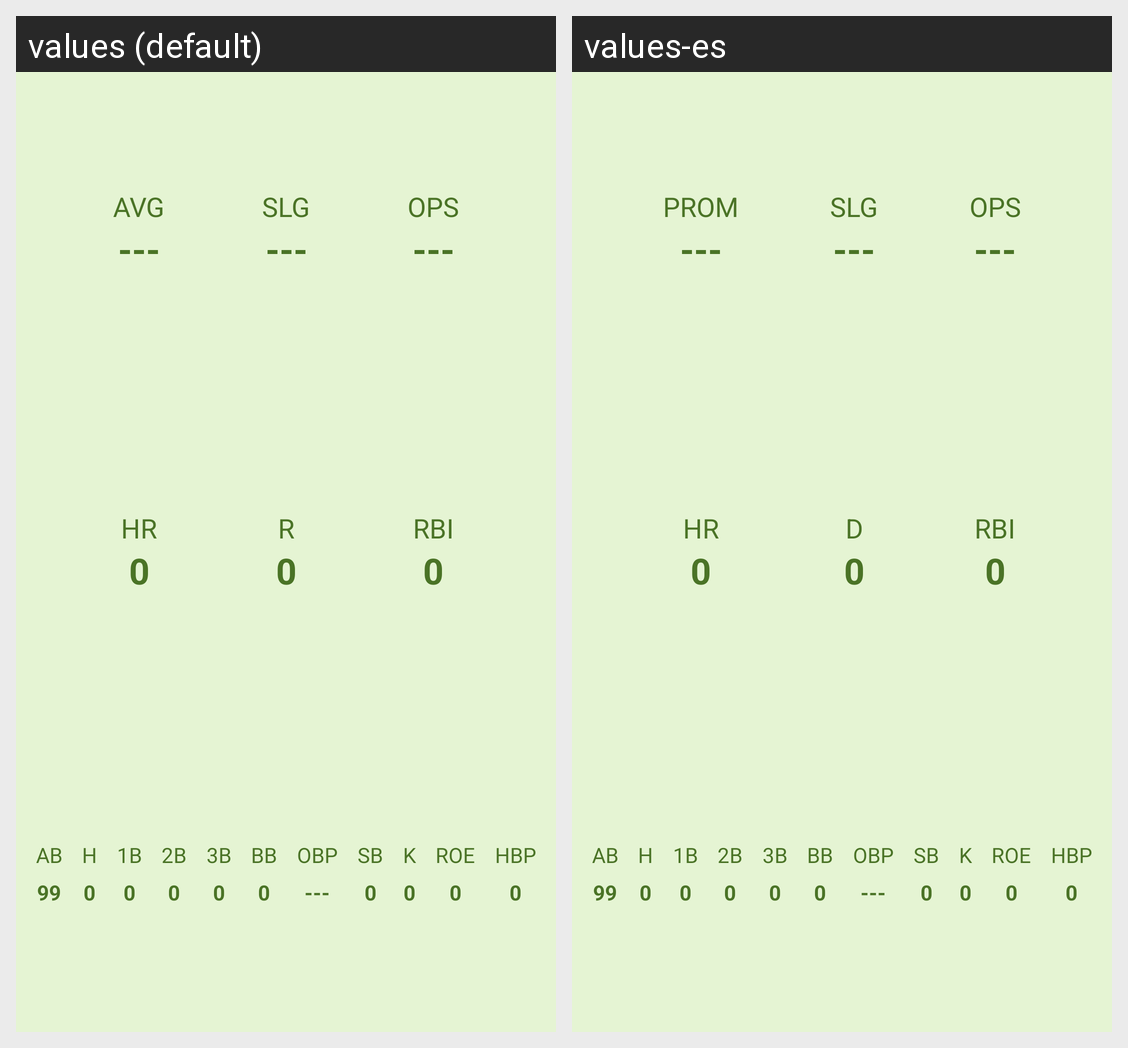

Translations of the strings shown on this Android screen, per locale in the grid:
Android screen res/layout/player_stats.xml rendered under 2 locales, left to right: values (default), values-es. Device: Nexus 5 (rendered at 1080×1920; each locale shown at half size, 540×960, under a caption strip naming it); theme AppTheme.
Strings drawn on this screen, with the default value and each locale's value (text and hints the layout hard-codes, and strings that could not be matched under every locale, appear in the picture but are not listed):

ab
  values: AB
  values-es: AB

h
  values: H
  values-es: H

_1b
  values: 1B
  values-es: 1B

_2b
  values: 2B
  values-es: 2B

_3b
  values: 3B
  values-es: 3B

bb
  values: BB
  values-es: BB

obp
  values: OBP
  values-es: OBP

sb
  values: SB
  values-es: SB

k
  values: K
  values-es: K

roe
  values: ROE
  values-es: ROE  [not translated; the default value is used]

hbp
  values: HBP
  values-es: HBP

empty_avg
  values: ---
  values-es: ---

avg
  values: AVG
  values-es: PROM

hr
  values: HR
  values-es: HR

r
  values: R
  values-es: D

rbi
  values: RBI
  values-es: RBI

ops
  values: OPS
  values-es: OPS

slg
  values: SLG
  values-es: SLG
